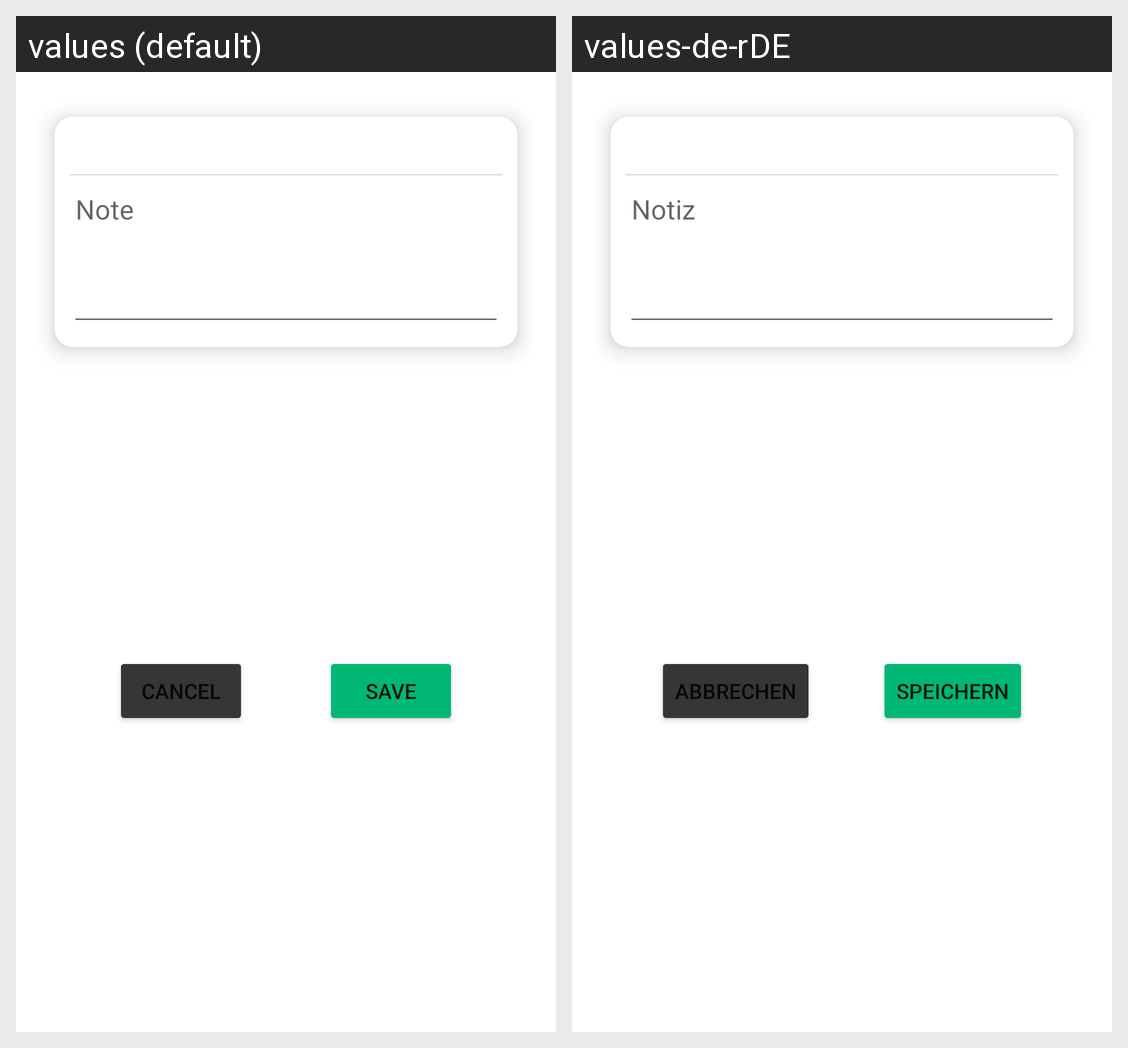

The same Android screen rendered under two of its app's locales, left to right. List the strings drawn on it with the default value and each locale's translation.
Android screen res/layout/dialog_note.xml rendered under 2 locales, left to right: values (default), values-de-rDE. Device: Nexus 5 (rendered at 1080×1920; each locale shown at half size, 540×960, under a caption strip naming it); theme Theme.StundenplanHof.
Strings drawn on this screen, with the default value and each locale's value (text and hints the layout hard-codes, and strings that could not be matched under every locale, appear in the picture but are not listed):

note
  values: Note
  values-de-rDE: Notiz

save
  values: Save
  values-de-rDE: Speichern

cancel
  values: Cancel
  values-de-rDE: Abbrechen
